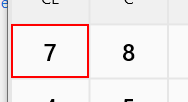
Workflow: Record

Step 1: click on the button 'Seven'

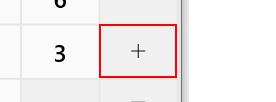
Step 2: click on the button 'Plus'

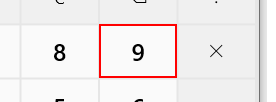
Step 3: click on the button 'Nine'

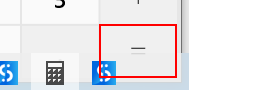
Step 4: click on the button 'Equals'

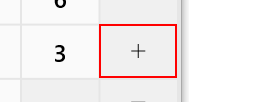
Step 5: click on the button 'Plus'

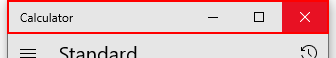
Step 6: click on the element

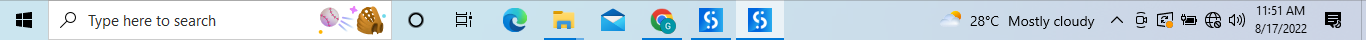
Step 7: Attach Window ' Shell_tra' on the element (explorer.exe)

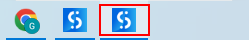
Step 8: click on the button

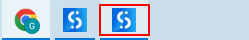
Step 9: Anchor Find Element 'button UiPath.Studio.Pr...' on the button 'UiPath.Studio.Project - 1 running window'
